The GitHub repository m-bashari-m/classification-transfer-learning contains a labelled image folder "data" with 3 categories: chair, clock, telephone. Examples follow, each with its label.

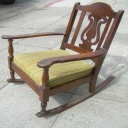
Label: chair

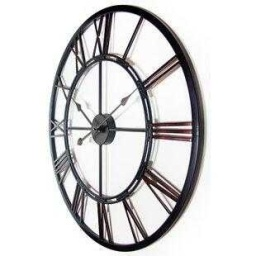
Label: clock

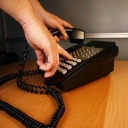
Label: telephone

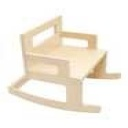
Label: chair

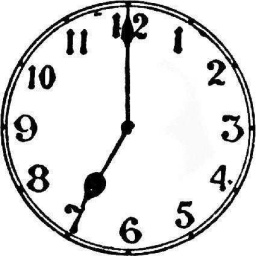
Label: clock

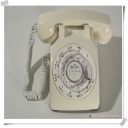
Label: telephone
